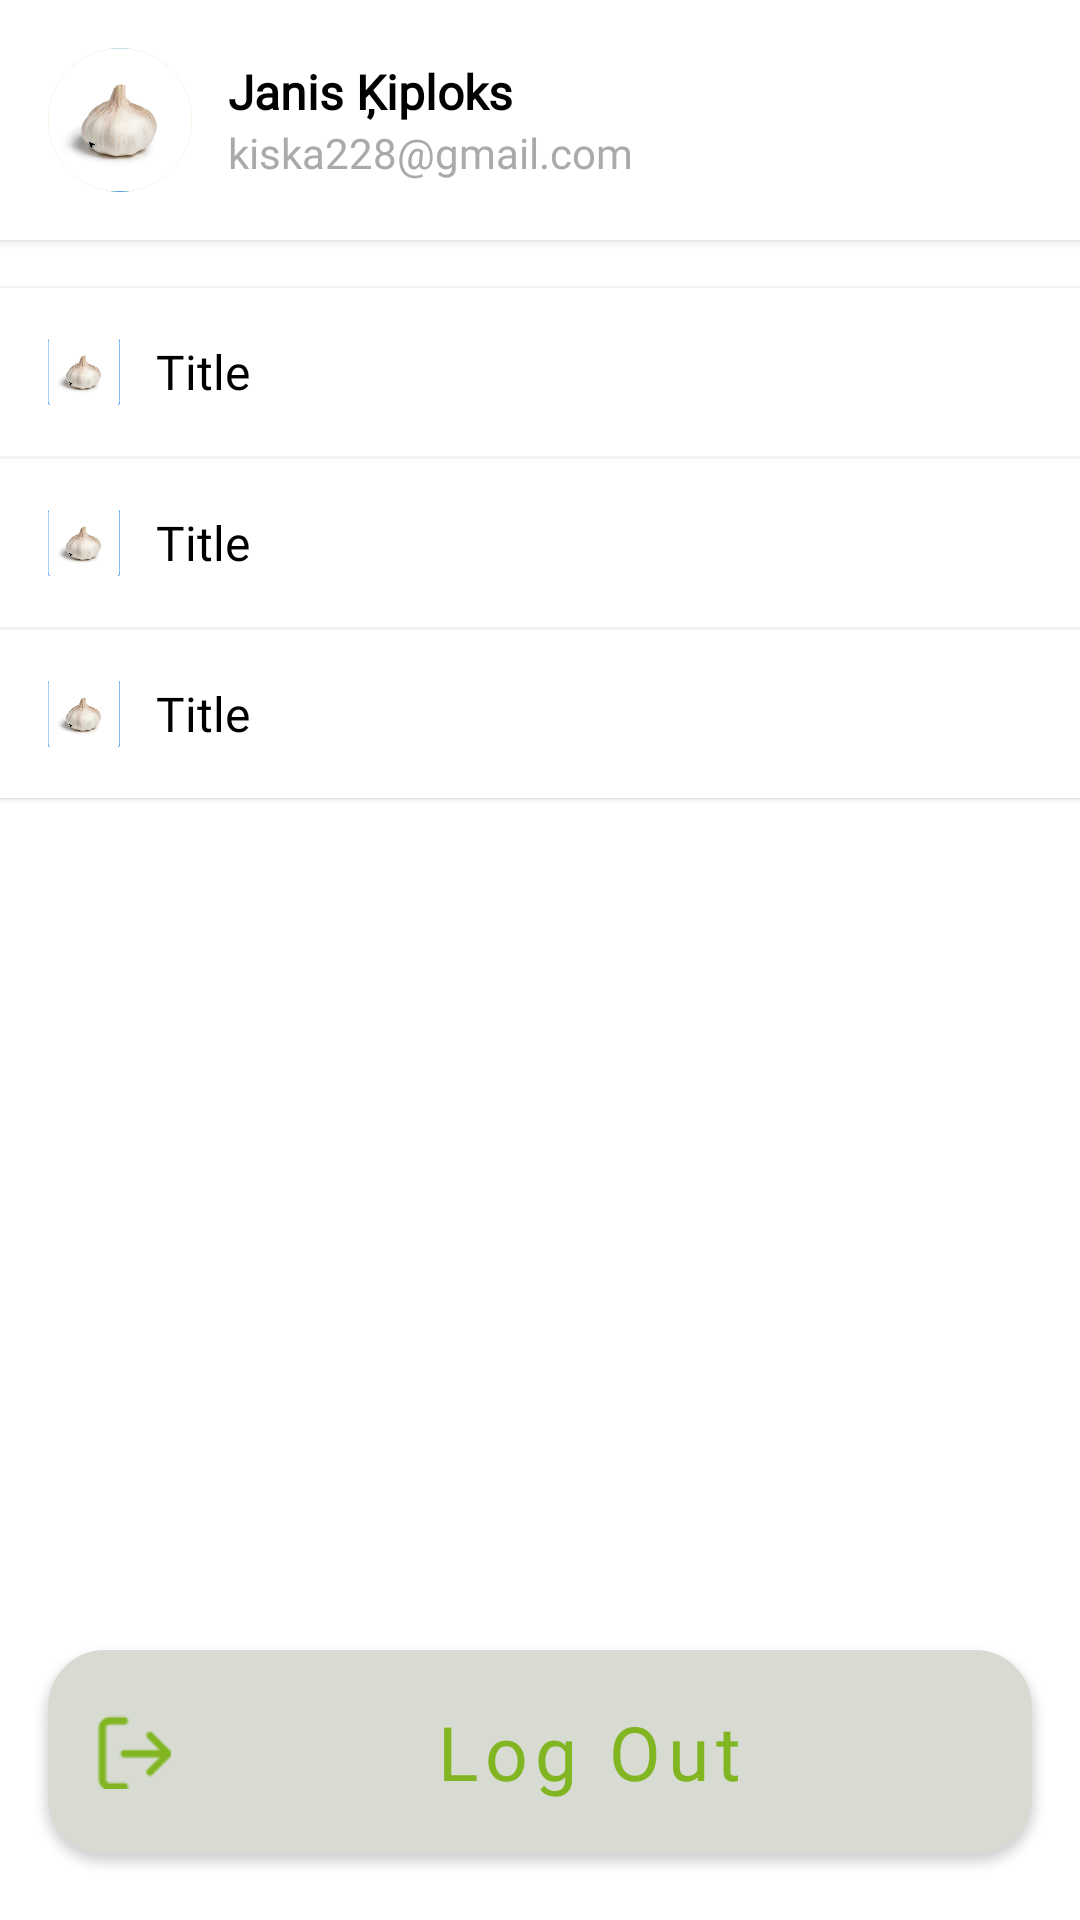

The Android layout XML behind this screen, and the referenced resources:
<!-- AndroidManifest.xml: application theme Theme.Sabalancec -->
<!-- res/layout/fragment_account.xml -->
<?xml version="1.0" encoding="utf-8"?>
<androidx.constraintlayout.widget.ConstraintLayout xmlns:android="http://schemas.android.com/apk/res/android"
    xmlns:app="http://schemas.android.com/apk/res-auto"
    android:layout_width="match_parent"
    android:layout_height="match_parent"
    android:background="@color/white"
    android:fitsSystemWindows="true">

    
    <ScrollView
        android:layout_width="0dp"
        android:layout_height="0dp"
        android:fillViewport="true"
        app:layout_constraintBottom_toTopOf="@id/btn_logout"
        app:layout_constraintEnd_toEndOf="parent"
        app:layout_constraintHorizontal_bias="0.0"
        app:layout_constraintStart_toStartOf="parent"
        app:layout_constraintTop_toTopOf="parent"
        app:layout_constraintVertical_bias="0.0">

        <LinearLayout
            android:layout_width="match_parent"
            android:layout_height="wrap_content"
            android:orientation="vertical">

            
            <LinearLayout
                android:layout_width="match_parent"
                android:layout_height="wrap_content"
                android:layout_marginBottom="16dp"
                android:background="@android:color/white"
                android:elevation="2dp"
                android:gravity="center_vertical"
                android:orientation="horizontal"
                android:padding="16dp">

                <ImageView
                    android:id="@+id/img_profile"
                    android:layout_width="48dp"
                    android:layout_height="48dp"
                    android:layout_marginEnd="12dp"
                    android:background="@drawable/circle_background"
                    android:clipToOutline="true"
                    android:scaleType="centerCrop"
                    android:src="@drawable/garlic" />

                <LinearLayout
                    android:layout_width="0dp"
                    android:layout_height="wrap_content"
                    android:layout_weight="1"
                    android:orientation="vertical">

                    <TextView
                        android:id="@+id/txt_username"
                        android:layout_width="wrap_content"
                        android:layout_height="wrap_content"
                        android:fontFamily="@font/poppins_semibold"
                        android:text="Janis Ķiploks"
                        android:textColor="@color/black"
                        android:textSize="16sp"

                        android:textStyle="bold" />

                    <TextView
                        android:id="@+id/txt_useremail"
                        android:layout_width="wrap_content"
                        android:layout_height="wrap_content"
                        android:fontFamily="@font/poppins_semibold"
                        android:text="kiska228@gmail.com"
                        android:textColor="@android:color/darker_gray"
                        android:textSize="14sp" />
                </LinearLayout>
            </LinearLayout>

            
            <LinearLayout
                android:layout_width="match_parent"
                android:layout_height="wrap_content"
                android:background="@android:color/white"
                android:elevation="1dp"
                android:orientation="vertical">

                <include
                    android:id="@+id/row_orders"
                    layout="@layout/account_row_item" />

                <View
                    android:layout_width="match_parent"
                    android:layout_height="1dp"
                    android:background="@color/gray" />

                <include
                    android:id="@+id/row_details"
                    layout="@layout/account_row_item" />

                <View
                    android:layout_width="match_parent"
                    android:layout_height="1dp"
                    android:background="@color/gray" />

                <include
                    android:id="@+id/row_address"
                    layout="@layout/account_row_item" />
            </LinearLayout>


        </LinearLayout>
    </ScrollView>

    <com.google.android.material.button.MaterialButton
        android:id="@+id/btn_logout"
        android:layout_width="0dp"
        android:layout_height="80dp"
        android:layout_margin="16dp"
        android:fontFamily="@font/poppins_semibold"
        android:text="Log Out"
        android:textAllCaps="false"
        android:textColor="@color/lime_green"
        android:textSize="25sp"
        app:backgroundTint="@color/dark_gray"
        app:cornerRadius="19dp"
        app:icon="@drawable/logout_icon"
        app:iconSize="25dp"
        app:iconTint="@color/lime_green"
        app:layout_constraintBottom_toBottomOf="parent"
        app:layout_constraintEnd_toEndOf="parent"
        app:layout_constraintStart_toStartOf="parent" />
</androidx.constraintlayout.widget.ConstraintLayout>
<!-- res/layout/account_row_item.xml (included above) -->
<?xml version="1.0" encoding="utf-8"?>
<LinearLayout xmlns:android="http://schemas.android.com/apk/res/android"
    android:id="@+id/account_row_root"
    android:layout_width="match_parent"
    android:layout_height="wrap_content"
    android:padding="16dp"
    android:orientation="horizontal"
    android:gravity="center_vertical">

    <ImageView
        android:id="@+id/row_icon"
        android:layout_width="24dp"
        android:layout_height="24dp"
        android:src="@drawable/garlic" />

    <TextView
        android:id="@+id/row_title"
        android:layout_width="0dp"
        android:layout_height="wrap_content"
        android:layout_weight="1"
        android:layout_marginStart="12dp"
        android:text="Title"
        android:fontFamily="@font/poppins_semibold"
        android:textColor="@android:color/black"
        android:textSize="16sp" />

    <ImageView
        android:layout_width="24dp"
        android:layout_height="24dp"
        android:src="@drawable/baseline_chevron_right_24" />
</LinearLayout>
<!-- resources referenced by this layout -->
<resources>
  <color name="black">#FF000000</color>
  <color name="dark_gray">#D7DBD2</color>
  <color name="gray">#F2F3F2</color>"
  <color name="lime_green">#81B622</color>
  <color name="white">#FFFFFFFF</color>
  <!-- drawable circle_background (drawable) -->
  <shape xmlns:android="http://schemas.android.com/apk/res/android">
      <solid android:color="@color/lime_green"/> 
      <corners android:radius="34dp"/> 
  </shape>
  <!-- drawable garlic: png bitmap (drawable, 41378 bytes) -->
  <!-- drawable logout_icon: png bitmap (drawable, 929 bytes) -->
  <style name="Theme.Sabalancec" parent="Theme.MaterialComponents.Light.NoActionBar">
          
          <item name="colorPrimary">#6200EE</item>
          <item name="colorPrimaryVariant">#3700B3</item>
          <item name="colorOnPrimary">#FFFFFF</item>
  
          
          <item name="android:windowBackground">#FFFFFF</item>
          <item name="android:colorBackground">#FFFFFF</item>
  
  
  
      </style>
</resources>
